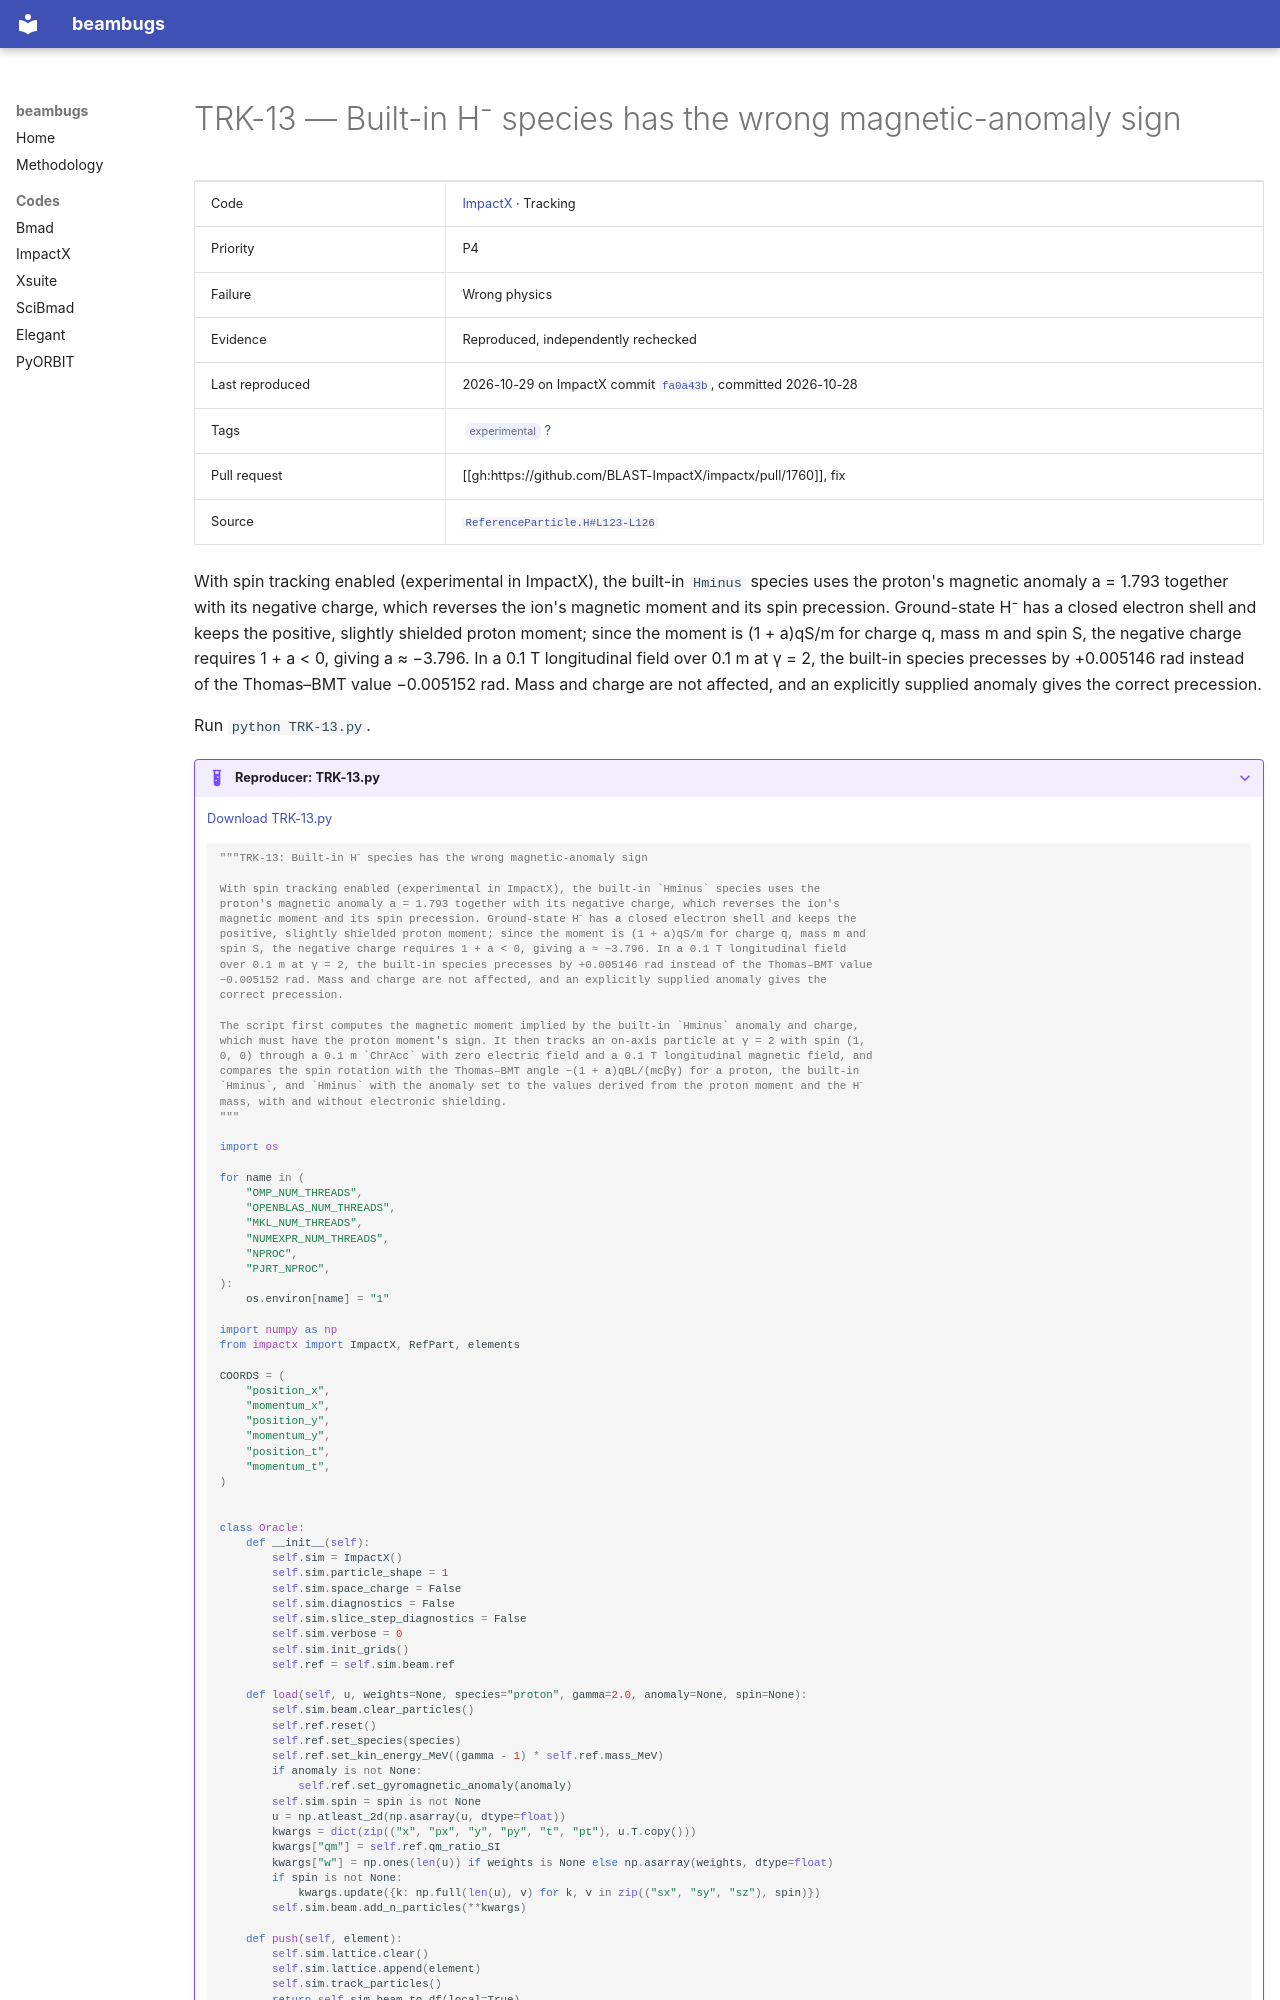

repository: nikitakuklev/beambugs · page: impactx/TRK-13/index.html · generator: mkdocs

---
title: "TRK-13: Built-in H⁻ species has the wrong magnetic-anomaly sign"
hide:
  - toc
---

# TRK-13 — Built-in H⁻ species has the wrong magnetic-anomaly sign

| | |
|---|---|
| Code | [ImpactX](../index.md) · Tracking |
| Priority | P4 |
| Failure | Wrong physics |
| Evidence | Reproduced, independently rechecked |
| Last reproduced | 2026-10-29 on ImpactX commit [`fa0a43b`](https://github.com/BLAST-ImpactX/impactx/commit/fa0a43b9bb07), committed 2026-10-28 |
| Tags | <span class="bb-tag">experimental</span> [?](../../methodology.md#tags) |
| Pull request | [[gh:https://github.com/BLAST-ImpactX/impactx/pull/1760]], fix |
| Source | [`ReferenceParticle.H#L123-L126`](https://github.com/BLAST-ImpactX/impactx/blob/b701a6e9d1f9e30cefb9a3e18e82ae7e02b9d943/src/particles/ReferenceParticle.H#L123-L126) |

With spin tracking enabled (experimental in ImpactX), the built-in `Hminus` species uses the proton's magnetic anomaly a = 1.793 together with its negative charge, which reverses the ion's magnetic moment and its spin precession. Ground-state H⁻ has a closed electron shell and keeps the positive, slightly shielded proton moment; since the moment is (1 + a)qS/m for charge q, mass m and spin S, the negative charge requires 1 + a < 0, giving a ≈ −3.796. In a 0.1 T longitudinal field over 0.1 m at γ = 2, the built-in species precesses by +0.005146 rad instead of the Thomas–BMT value −0.005152 rad. Mass and charge are not affected, and an explicitly supplied anomaly gives the correct precession.

Run `python TRK-13.py`.

??? example "Reproducer: TRK-13.py"

    [Download TRK-13.py](TRK-13.py)

    ```python
    """TRK-13: Built-in H⁻ species has the wrong magnetic-anomaly sign

    With spin tracking enabled (experimental in ImpactX), the built-in `Hminus` species uses the
    proton's magnetic anomaly a = 1.793 together with its negative charge, which reverses the ion's
    magnetic moment and its spin precession. Ground-state H⁻ has a closed electron shell and keeps the
    positive, slightly shielded proton moment; since the moment is (1 + a)qS/m for charge q, mass m and
    spin S, the negative charge requires 1 + a < 0, giving a ≈ −3.796. In a 0.1 T longitudinal field
    over 0.1 m at γ = 2, the built-in species precesses by +0.005146 rad instead of the Thomas–BMT value
    −0.005152 rad. Mass and charge are not affected, and an explicitly supplied anomaly gives the
    correct precession.

    The script first computes the magnetic moment implied by the built-in `Hminus` anomaly and charge,
    which must have the proton moment's sign. It then tracks an on-axis particle at γ = 2 with spin (1,
    0, 0) through a 0.1 m `ChrAcc` with zero electric field and a 0.1 T longitudinal magnetic field, and
    compares the spin rotation with the Thomas–BMT angle −(1 + a)qBL/(mcβγ) for a proton, the built-in
    `Hminus`, and `Hminus` with the anomaly set to the values derived from the proton moment and the H⁻
    mass, with and without electronic shielding.
    """

    import os

    for name in (
        "OMP_NUM_THREADS",
        "OPENBLAS_NUM_THREADS",
        "MKL_NUM_THREADS",
        "NUMEXPR_NUM_THREADS",
        "NPROC",
        "PJRT_NPROC",
    ):
        os.environ[name] = "1"

    import numpy as np
    from impactx import ImpactX, RefPart, elements

    COORDS = (
        "position_x",
        "momentum_x",
        "position_y",
        "momentum_y",
        "position_t",
        "momentum_t",
    )


    class Oracle:
        def __init__(self):
            self.sim = ImpactX()
            self.sim.particle_shape = 1
            self.sim.space_charge = False
            self.sim.diagnostics = False
            self.sim.slice_step_diagnostics = False
            self.sim.verbose = 0
            self.sim.init_grids()
            self.ref = self.sim.beam.ref

        def load(self, u, weights=None, species="proton", gamma=2.0, anomaly=None, spin=None):
            self.sim.beam.clear_particles()
            self.ref.reset()
            self.ref.set_species(species)
            self.ref.set_kin_energy_MeV((gamma - 1) * self.ref.mass_MeV)
            if anomaly is not None:
                self.ref.set_gyromagnetic_anomaly(anomaly)
            self.sim.spin = spin is not None
            u = np.atleast_2d(np.asarray(u, dtype=float))
            kwargs = dict(zip(("x", "px", "y", "py", "t", "pt"), u.T.copy()))
            kwargs["qm"] = self.ref.qm_ratio_SI
            kwargs["w"] = np.ones(len(u)) if weights is None else np.asarray(weights, dtype=float)
            if spin is not None:
                kwargs.update({k: np.full(len(u), v) for k, v in zip(("sx", "sy", "sz"), spin)})
            self.sim.beam.add_n_particles(**kwargs)
